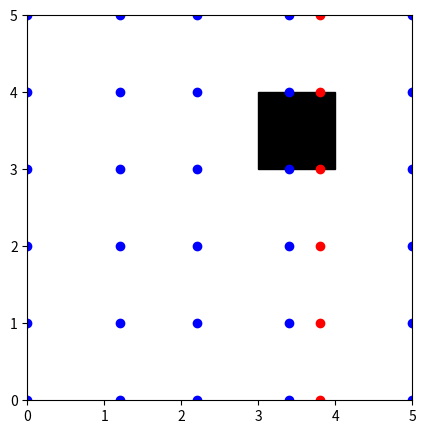

The script that saved this image:
import matplotlib.pyplot as plt

class Frames:
    def __init__(self, start_point, frame_dist, horizontal_dist, vertical_dist, obstacles, limits_x, limits_y, canti_dist):
        self.start_point = start_point
        self.frame_dist = frame_dist
        self.obstacles = obstacles
        self.limits_x = limits_x
        self.limits_y = limits_y
        self.canti_dist = canti_dist
        self.horizontal_dist = horizontal_dist
        self.vertical_dist = vertical_dist
        self.props = []
        self.cantilevers = []

    def generate_props(self):
        """Fill the props list with the props generated. 
        Distance in horizontal and vertical are defined by the user.
        Frames dist is the distance between two props in the frame"""
        x, y = self.start_point
        while not self.is_valid_position(x, y) or not self.is_valid_position(x + self.frame_dist, y):
            x += 0.1
        x, y = round(x, 2), round(y, 2)
        self.props = [(x, y), (x + self.frame_dist, y)]
        directions = [(self.horizontal_dist, 0), (-self.horizontal_dist, 0), (0, self.vertical_dist), (0, -self.vertical_dist)]
        queue = [(x, y)]
        visited = set(queue)

        while queue:
            current_x, current_y = queue.pop(0)
            for dx, dy in directions:
                new_x, new_y = current_x + dx, current_y + dy
                if (new_x, new_y) not in visited and self.is_valid_position(new_x, new_y) and self.is_valid_position(new_x + self.frame_dist, new_y):
                    new_x, new_y = round(new_x, 2), round(new_y, 2)
                    self.props.append((new_x, new_y))
                    self.props.append((new_x + self.frame_dist, new_y))
                    queue.append((new_x, new_y))
                    queue.append((new_x + self.frame_dist, new_y))
                    visited.add((new_x, new_y))
                    visited.add((new_x + self.frame_dist, new_y))

    def is_inside_obstacle(self, x, y):
        for obs in self.obstacles:
            if obs[0] < x < obs[2] and obs[1] < y < obs[3]:
                return True
        return False

    def is_valid_position(self, x, y):
        if (x < self.limits_x[0] or x > self.limits_x[1] or
            y < self.limits_y[0] or y > self.limits_y[1] or
            self.is_inside_obstacle(x, y)) or self.is_near_another_prop(x, y):
            return False
        return True

    def is_near_another_prop(self, x, y):
        for prop in self.props:
            if abs(prop[0] - x) < self.horizontal_dist and abs(prop[1] - y) < self.vertical_dist:
                return True
        return False
    
    def generate_cantilevers(self):
        """If there is a gap after the last frame in any direction.
        Fill the gap with a prop in the midpoint till the edge."""
        # get the max x and y values from the props
        max_x = max(self.props, key=lambda x: x[0])[0]
        max_y = max(self.props, key=lambda x: x[1])[1]

        min_x = min(self.props, key=lambda x: x[0])[0]
        min_y = min(self.props, key=lambda x: x[1])[1]

        # loop over all props at the max or min values
        for x, y in self.props.copy():
            if x == max_x and (dist := self.limits_x[1] - max_x):
                if dist >= self.canti_dist:
                    self.cantilevers.append((max_x + self.canti_dist, y))
                if dist > self.canti_dist:
                    self.props.append((self.limits_x[1], y))
            if x == min_x and (dist := min_x - self.limits_x[0]):
                if dist >= self.canti_dist:
                    self.cantilevers.append((min_x - self.canti_dist, y))
                if dist > self.canti_dist:
                    self.props.append((self.limits_x[0], y))
            
            if y == max_y and (dist := self.limits_y[1] - max_y):
                if dist >= self.canti_dist:
                    self.cantilevers.append((x, max_y + self.canti_dist))
                if dist > self.canti_dist:
                    self.props.append((x, self.limits_y[1]))
            
            if y == min_y and (dist := min_y - self.limits_y[0]):
                if dist >= self.canti_dist:
                    self.cantilevers.append((x, min_y - self.canti_dist))
                if dist > self.canti_dist:
                    self.props.append((x, self.limits_y[0]))

    def plot(self):
        plt.figure(figsize=(5, 5))
        for obs in self.obstacles:
            plt.gca().add_patch(plt.Rectangle((obs[0], obs[1]), obs[2] - obs[0], obs[3] - obs[1], color='black'))
        for x, y in self.props:
            plt.plot(x, y, 'bo')
        for x, y in self.cantilevers:
            plt.plot(x, y, 'ro')

        plt.xlim(self.limits_x)
        plt.ylim(self.limits_y)
        plt.gca().set_aspect('equal', adjustable='box')
        plt.show()

def main():
    start_point = (0, 0)
    frame_dist = 1.2
    horizontal_dist = 1
    vertical_dist = 1
    obstacles = [(3, 3, 4, 4)]
    limits_x = [0, 5]
    limits_y = [0, 5]
    canti_dist = 0.4
    frames = Frames(start_point, frame_dist, horizontal_dist, vertical_dist, obstacles, limits_x, limits_y, canti_dist)
    frames.generate_props()
    frames.generate_cantilevers()
    frames.plot()

if __name__ == '__main__':
    main()
